The GitHub repository whyitsy/Peach-Classify contains a labelled image folder "peach_data_new" with 2 categories: half-ripe, ripe. Examples follow, each with its label.

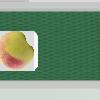
Label: half-ripe

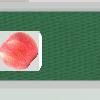
Label: ripe

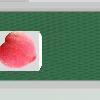
Label: ripe

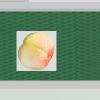
Label: half-ripe

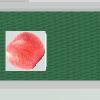
Label: ripe

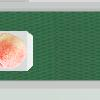
Label: half-ripe
